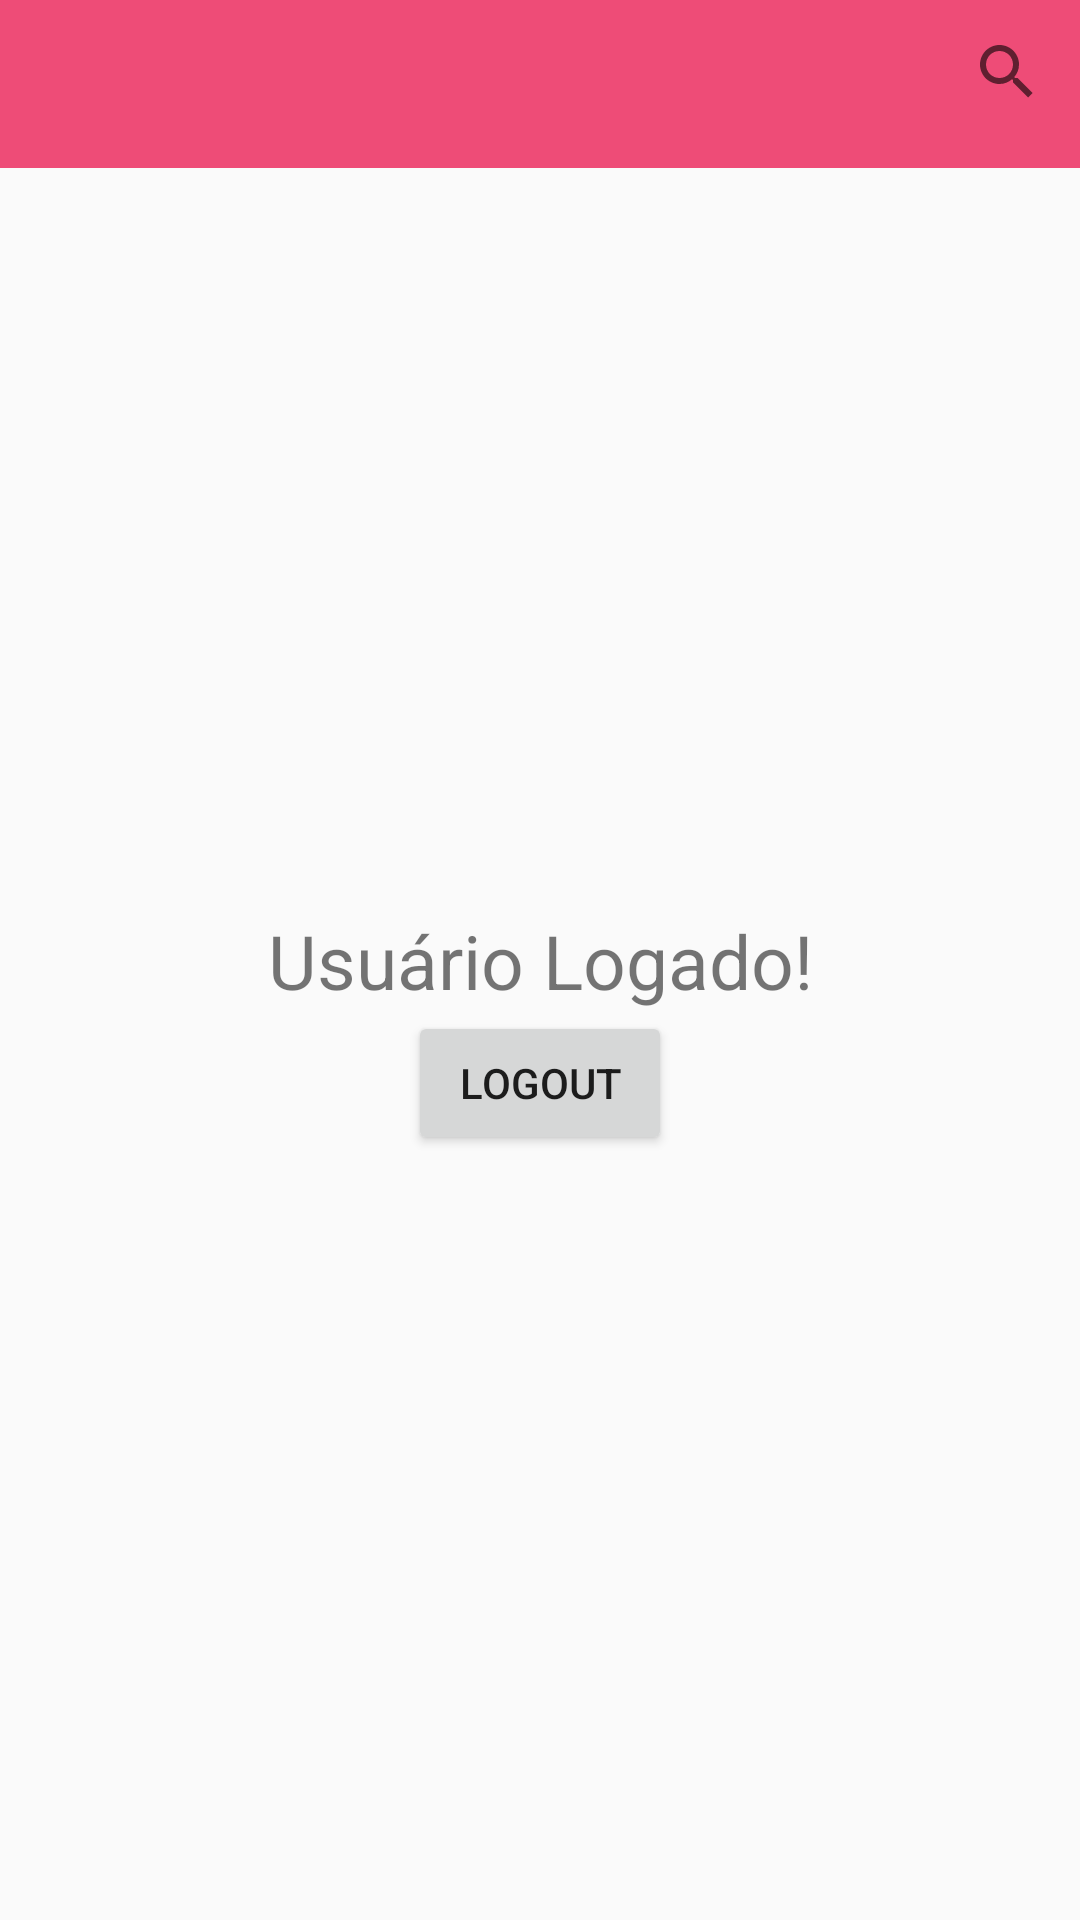

Android layout source for this screen:
<!-- AndroidManifest.xml: application theme AppTheme -->
<!-- res/layout/activity_main.xml -->
<?xml version="1.0" encoding="utf-8"?>
<androidx.constraintlayout.widget.ConstraintLayout xmlns:android="http://schemas.android.com/apk/res/android"
    xmlns:app="http://schemas.android.com/apk/res-auto"
    xmlns:tools="http://schemas.android.com/tools"
    android:layout_width="match_parent"
    android:layout_height="match_parent"
    tools:context=".main.MainActivity">

    <LinearLayout
        android:layout_width="match_parent"
        android:layout_height="56dp"
        android:background="@color/colorPrimary"
        android:gravity="center_horizontal"
        android:weightSum="3"
        app:layout_constraintLeft_toLeftOf="parent"
        app:layout_constraintRight_toRightOf="parent"
        app:layout_constraintTop_toTopOf="parent">

        <View
            android:layout_width="0dp"
            android:layout_height="wrap_content"
            android:layout_weight="0.5" />

        <ImageView
            android:layout_width="0dp"
            android:layout_height="wrap_content"
            android:layout_gravity="center_horizontal"
            android:layout_weight="2.1"
            android:src="@drawable/logo_ioasys"
            android:tint="@color/white" />

            <androidx.appcompat.widget.SearchView
                android:layout_width="0dp"
                android:layout_weight="0.4"
                android:layout_height="wrap_content"/>
    </LinearLayout>


    <TextView
        android:id="@+id/textLogado"
        android:layout_width="wrap_content"
        android:layout_height="wrap_content"
        android:text="Usuário Logado!"
        android:textSize="25sp"
        app:layout_constraintBottom_toBottomOf="parent"
        app:layout_constraintLeft_toLeftOf="parent"
        app:layout_constraintRight_toRightOf="parent"
        app:layout_constraintTop_toTopOf="parent" />

    <Button
        android:id="@+id/btnLogout"
        android:layout_width="wrap_content"
        android:layout_height="wrap_content"
        android:text="LogOut"
        app:layout_constraintLeft_toLeftOf="parent"
        app:layout_constraintRight_toRightOf="parent"
        app:layout_constraintTop_toBottomOf="@id/textLogado" />

</androidx.constraintlayout.widget.ConstraintLayout>
<!-- resources referenced by this layout -->
<resources>
  <color name="colorPrimary">#ee4c77</color>
  <color name="white">#ffffff</color>
  <style name="AppTheme" parent="Theme.AppCompat.Light.DarkActionBar">
          
          <item name="colorPrimary">@color/colorPrimary</item>
          <item name="colorPrimaryDark">@color/colorPrimaryDark</item>
          <item name="colorAccent">@color/colorAccent</item>
      </style>
  <color name="colorPrimaryDark">#C42A53</color>
  <color name="colorAccent">#57bbbc</color>
</resources>
